Labelled photos from "cropped_images", an image-classification folder in vic-ene/vinbigdata. The possible labels are: aortic enlargement, atelectasis, calcification, cardiomegaly, consolidation, ILD, infiltration, lung opacity, nodule or mass, other lesion, pleural effusion, pleural thickening, pneumothorax, pulmonary fibrosis.

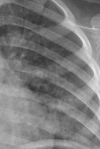
Label: ILD

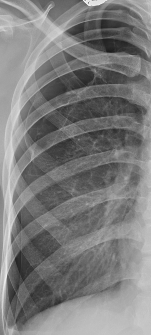
Label: pneumothorax

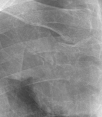
Label: nodule or mass

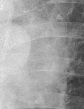
Label: consolidation

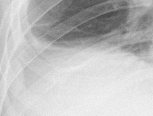
Label: pleural effusion

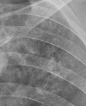
Label: infiltration
